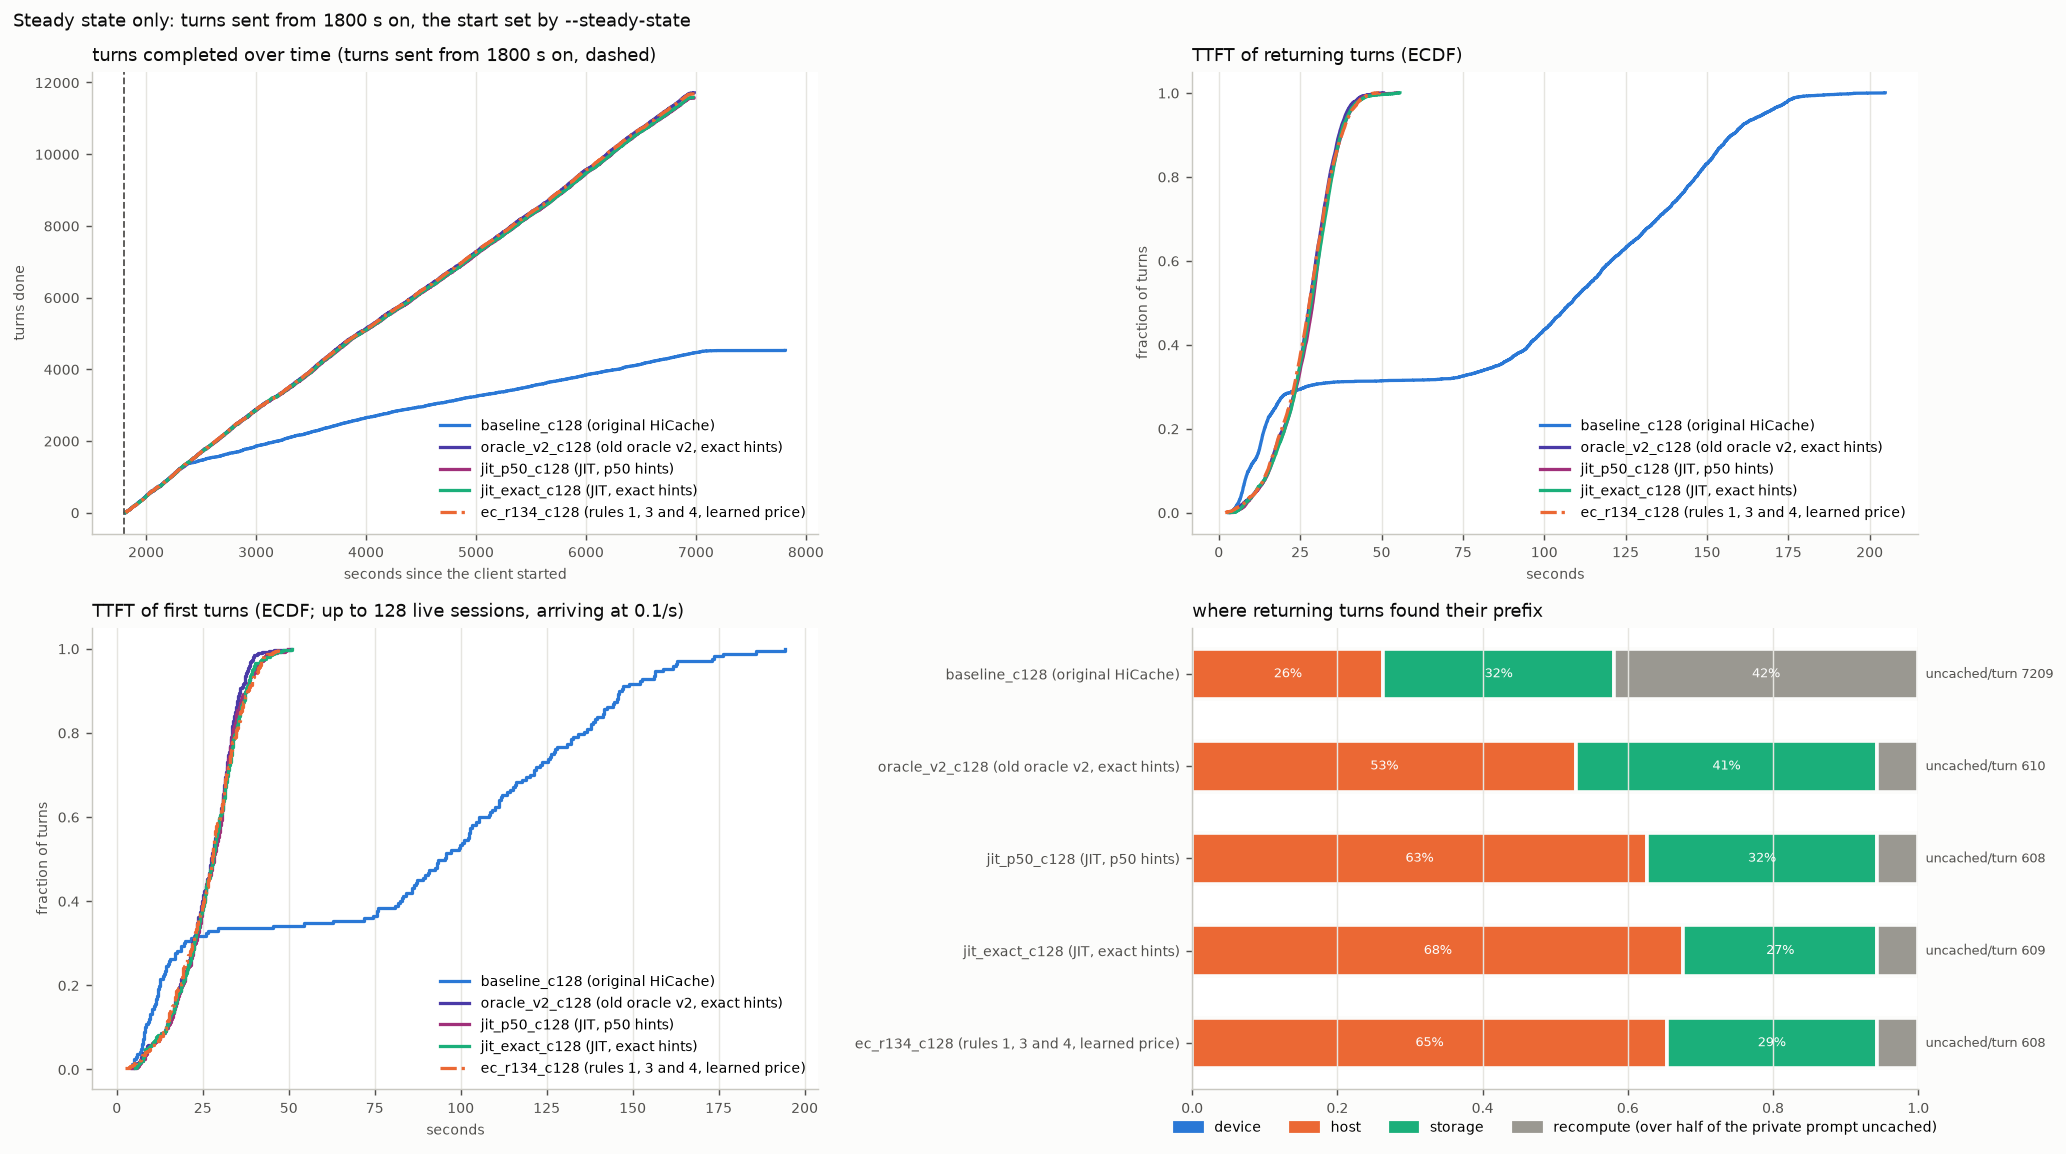

The data file committed next to this chart (first rows):
arm, turns, conversations, wall_s, turn0_ttft_p50, ret_ttft_mean, ret_ttft_p50, ret_ttft_p90, ret_ttft_p99, ret_uncached_mean, ret_uncached_total, t95_done_s, uncached_total, hits_device, hits_host, hits_storage, cold_returns, d2h_tokens, h2d_tokens, h2s_tokens, s2h_tokens, evict_device_tokens, evict_host_tokens, peak_queue
baseline_c128, 4523, 248, 7814, 95.31, 92.06, 108.5, 157.7, 177.9, 7209, 31401878, 6744, 32249865, 0, 1147, 1382, 1827, 31974272, 44869696, 31974272, 27670400, 76880640, 58952128, 102
oracle_v2_c128, 11710, 464, 6985, 27.52, 27, 27.92, 36.94, 43.48, 610, 6907670, 6688, 8541936, 3, 5987, 4688, 649, 10506112, 204049984, 10506112, 82507712, 214547456, 102283840, 91
jit_p50_c128, 11562, 463, 6983, 28.32, 27.59, 28.91, 37.68, 44.49, 608, 6798896, 6680, 8430493, 1, 6998, 3552, 632, 10386112, 201500992, 10386176, 69787072, 211877760, 86762432, 92
jit_exact_c128, 11581, 463, 6976, 27.96, 27.51, 28.39, 37.42, 45.22, 609, 6816715, 6684, 8446664, 3, 7570, 2994, 634, 10396352, 202067968, 10396352, 63908736, 212454464, 73979456, 90
ec_r134_c128, 11682, 464, 6994, 27.63, 27, 27.84, 37.82, 44.6, 608, 6865254, 6678, 8499520, 1, 7381, 3273, 644, 10466816, 203753728, 10466624, 67210624, 214213632, 77417024, 90
